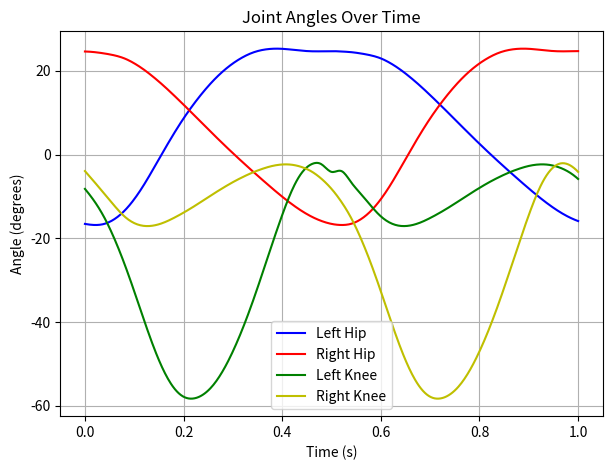
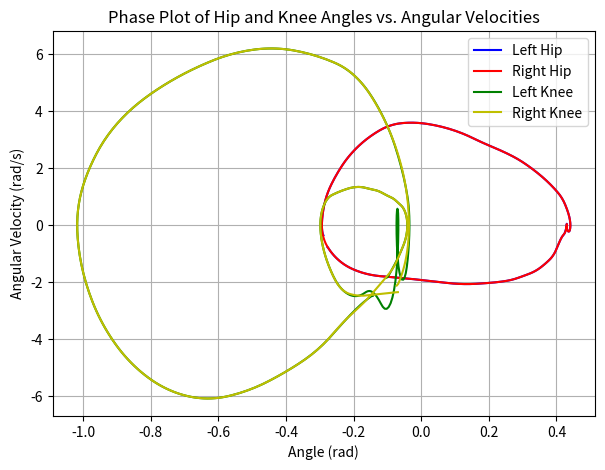
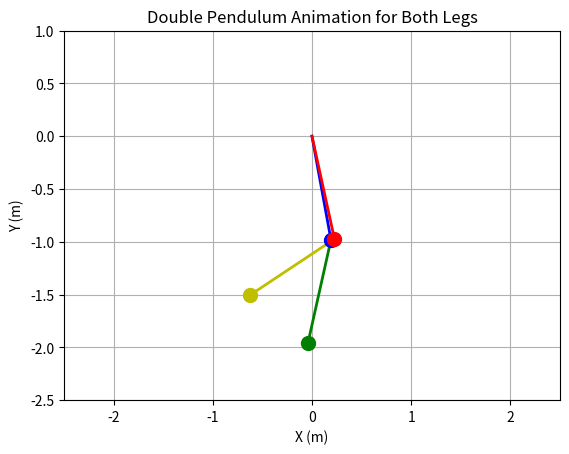

The matplotlib source for these figures, in order: (Note: this script raises an exception after producing the figures.)
import numpy as np
import matplotlib.pyplot as plt
from scipy.interpolate import CubicSpline
import matplotlib.animation as animation

# Define signal data for left and right hip and knee flexion
# Left hip flexion (already given)
left_hip_flexion = [
    -16.56, -16.82, -16.53, -15.4, -13.44, -10.65, -7.15, -3.16, 0.95, 4.93, 
    8.63, 11.96, 14.96, 17.62, 19.89, 21.76, 23.24, 24.33, 24.98, 25.26, 
    25.25, 25.04, 24.8, 24.66, 24.66, 24.7, 24.61, 24.45, 24.13, 23.68, 
    22.96, 21.78, 20.24, 18.41, 16.38, 14.19, 11.91, 9.58, 7.22, 4.87, 
    2.57, 0.33, -1.85, -3.98, -6.06, -8.1, -10.06, -11.88, -13.5, -14.85, -15.88
]
t_left_hip = np.linspace(0, 1, len(left_hip_flexion))

# Right hip flexion (provided)
right_hip_flexion = [
    24.61, 24.45, 24.13, 23.68, 22.96, 21.78, 20.24, 18.41, 16.38, 14.19, 
    11.91, 9.58, 7.22, 4.87, 2.57, 0.33, -1.85, -3.98, -6.06, -8.1, -10.06, 
    -11.88, -13.5, -14.85, -15.88, -16.56, -16.82, -16.53, -15.4, -13.44, 
    -10.65, -7.15, -3.16, 0.95, 4.93, 8.63, 11.96, 14.96, 17.62, 19.89, 
    21.76, 23.24, 24.33, 24.98, 25.26, 25.25, 25.04, 24.8, 24.66, 24.66, 24.7
]
t_right_hip = np.linspace(0, 1, len(right_hip_flexion))

# Left knee angle (new data)
left_knee_angle = [
    -8.2, -11.29, -15.19, -20.17, -26.06, -32.67, -39.6, -46.16, -51.68, -55.66, 
    -57.83, -58.25, -57.28, -55.06, -51.58, -46.99, -41.48, -35.19, -28.31, -21.23, 
    -14.44, -8.48, -4.3, -2.27, -2.35, -4.14, -3.94, -6.66, -9.45, -12.26, -14.76, 
    -16.37, -17.04, -16.93, -16.24, -15.15, -13.87, -12.46, -10.95, -9.42, -7.96, 
    -6.59, -5.37, -4.29, -3.4, -2.72, -2.37, -2.44, -3, -4.08, -5.83
]
t_left_knee = np.linspace(0, 1, len(left_knee_angle))

# Right knee angle (provided, same as left knee data for demonstration purposes)
knee_right_angle = [
    -3.94, -6.66, -9.45, -12.26, -14.76, -16.37, -17.04, -16.93, -16.24, -15.15,
    -13.87, -12.46, -10.95, -9.42, -7.96, -6.59, -5.37, -4.29, -3.4, -2.72,
    -2.37, -2.44, -3, -4.08, -5.83, -8.2, -11.29, -15.19, -20.17, -26.06,
    -32.67, -39.6, -46.16, -51.68, -55.66, -57.83, -58.25, -57.28, -55.06, -51.58,
    -46.99, -41.48, -35.19, -28.31, -21.23, -14.44, -8.48, -4.3, -2.27, -2.35, -4.14
]
t_right_knee = np.linspace(0, 1, len(knee_right_angle))


# Time vector for interpolation
t_interp = np.linspace(0, 1, 500)

# Perform cubic spline interpolation for all signals
cs_left_hip = CubicSpline(t_left_hip, left_hip_flexion)
cs_right_hip = CubicSpline(t_right_hip, right_hip_flexion)
cs_left_knee = CubicSpline(t_left_knee, left_knee_angle)
cs_right_knee = CubicSpline(t_right_knee, knee_right_angle)

# Reconstructed signals after interpolation
reconstructed_left_hip = cs_left_hip(t_interp)
reconstructed_right_hip = cs_right_hip(t_interp)
reconstructed_left_knee = cs_left_knee(t_interp)
reconstructed_right_knee = cs_right_knee(t_interp)

# Convert angles to radians
theta_left_hip = np.deg2rad(reconstructed_left_hip)
theta_right_hip = np.deg2rad(reconstructed_right_hip)
theta_left_knee = np.deg2rad(reconstructed_left_knee)
theta_right_knee = np.deg2rad(reconstructed_right_knee)

# Compute angular velocities (dtheta/dt) using numerical differentiation
dtheta_left_hip_dt = np.gradient(theta_left_hip, t_interp)
dtheta_right_hip_dt = np.gradient(theta_right_hip, t_interp)
dtheta_left_knee_dt = np.gradient(theta_left_knee, t_interp)
dtheta_right_knee_dt = np.gradient(theta_right_knee, t_interp)

# Pendulum simulation parameters
L1 = 1  # Length of the first pendulum rod
L2 = 1  # Length of the second pendulum rod

# Compute positions of the pendulum masses for each leg (hip and knee)
x_left_hip = L1 * np.sin(theta_left_hip)
y_left_hip = -L1 * np.cos(theta_left_hip)
x_left_knee = x_left_hip + L2 * np.sin(theta_left_knee)
y_left_knee = y_left_hip - L2 * np.cos(theta_left_knee)

x_right_hip = L1 * np.sin(theta_right_hip)
y_right_hip = -L1 * np.cos(theta_right_hip)
x_right_knee = x_right_hip + L2 * np.sin(theta_right_knee)
y_right_knee = y_right_hip - L2 * np.cos(theta_right_knee)

# Create figure for the angle plot
fig3, ax3 = plt.subplots(1, 1, figsize=(7, 5))
ax3.plot(t_interp, reconstructed_left_hip, label="Left Hip", color='b')
ax3.plot(t_interp, reconstructed_right_hip, label="Right Hip", color='r')
ax3.plot(t_interp, reconstructed_left_knee, label="Left Knee", color='g')
ax3.plot(t_interp, reconstructed_right_knee, label="Right Knee", color='y')

ax3.set_xlabel('Time (s)')
ax3.set_ylabel('Angle (degrees)')
ax3.set_title('Joint Angles Over Time')
ax3.legend()
ax3.grid(True)

# Create figure for the phase plot
fig2, ax2 = plt.subplots(1, 1, figsize=(7, 5))
ax2.plot(theta_left_hip, dtheta_left_hip_dt, label="Left Hip", color='b')
ax2.plot(theta_right_hip, dtheta_right_hip_dt, label="Right Hip", color='r')
ax2.plot(theta_left_knee, dtheta_left_knee_dt, label="Left Knee", color='g')
ax2.plot(theta_right_knee, dtheta_right_knee_dt, label="Right Knee", color='y')

ax2.set_xlabel('Angle (rad)')
ax2.set_ylabel('Angular Velocity (rad/s)')
ax2.set_title('Phase Plot of Hip and Knee Angles vs. Angular Velocities')
ax2.legend()
ax2.grid(True)

# Create figure for the double pendulum animation
fig1, ax1 = plt.subplots()
ax1.set_xlim(-2.5, 2.5)
ax1.set_ylim(-2.5, 1)
ax1.set_xlabel('X (m)')
ax1.set_ylabel('Y (m)')
ax1.set_title('Double Pendulum Animation for Both Legs')
ax1.grid(True)

# Create line objects for the rods and masses
rod_left_hip, = ax1.plot([], [], 'b-', lw=2)
rod_left_knee, = ax1.plot([], [], 'g-', lw=2)
rod_right_hip, = ax1.plot([], [], 'r-', lw=2)
rod_right_knee, = ax1.plot([], [], 'y-', lw=2)

mass_left_hip, = ax1.plot([], [], 'bo', markersize=10, markerfacecolor='b')
mass_left_knee, = ax1.plot([], [], 'go', markersize=10, markerfacecolor='g')
mass_right_hip, = ax1.plot([], [], 'ro', markersize=10, markerfacecolor='r')
mass_right_knee, = ax1.plot([], [], 'yo', markersize=10, markerfacecolor='y')

def init():
    rod_left_hip.set_data([], [])
    rod_left_knee.set_data([], [])
    rod_right_hip.set_data([], [])
    rod_right_knee.set_data([], [])
    mass_left_hip.set_data([], [])
    mass_left_knee.set_data([], [])
    mass_right_hip.set_data([], [])
    mass_right_knee.set_data([], [])
    return rod_left_hip, rod_left_knee, rod_right_hip, rod_right_knee, mass_left_hip, mass_left_knee, mass_right_hip, mass_right_knee

def animate(i):
    # Update rod positions
    rod_left_hip.set_data([0, x_left_hip[i]], [0, y_left_hip[i]])
    rod_left_knee.set_data([x_left_hip[i], x_left_knee[i]], [y_left_hip[i], y_left_knee[i]])
    rod_right_hip.set_data([0, x_right_hip[i]], [0, y_right_hip[i]])
    rod_right_knee.set_data([x_right_hip[i], x_right_knee[i]], [y_right_hip[i], y_right_knee[i]])

    # Update mass positions (ensure these are passed as sequences)
    mass_left_hip.set_data([x_left_hip[i]], [y_left_hip[i]])  # Enclose values in lists
    mass_left_knee.set_data([x_left_knee[i]], [y_left_knee[i]])  # Enclose values in lists
    mass_right_hip.set_data([x_right_hip[i]], [y_right_hip[i]])  # Enclose values in lists
    mass_right_knee.set_data([x_right_knee[i]], [y_right_knee[i]])  # Enclose values in lists

    return rod_left_hip, rod_left_knee, rod_right_hip, rod_right_knee, mass_left_hip, mass_left_knee, mass_right_hip, mass_right_knee


# Save animation as a .mp4 file
ani = animation.FuncAnimation(fig1, animate, frames=len(t_interp), init_func=init, blit=True, interval=30)
ani.save('leg_animation_1.mp4', writer='ffmpeg', fps=30)

# Show the angle and phase plots
plt.show()
